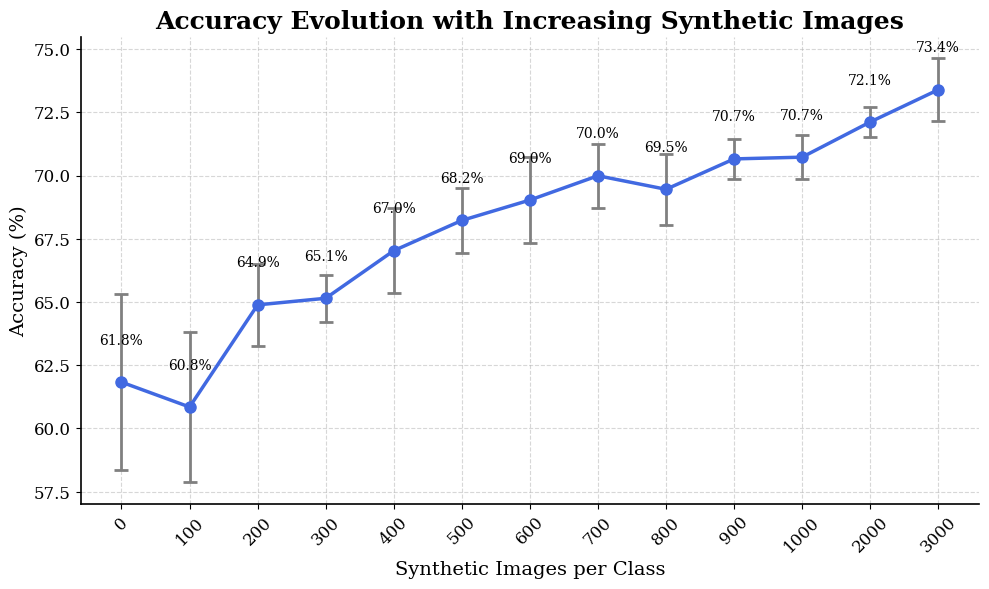

This chart was generated by the following Python code:
import matplotlib.pyplot as plt
import numpy as np

# Datos
synthetic_counts = [0, 100, 200, 300, 400, 500, 600, 700, 800, 900, 1000, 2000, 3000]
accuracies_mean = [
    0.6182809297916226,
    0.608442992659836,
    0.6488391936009108,
    0.6514513536955135,
    0.6702765948044569,
    0.6822441378202794,
    0.6903042794246943,
    0.6999159450409883,
    0.694553592116977,
    0.7065764225991621,
    0.7072692936646094,
    0.7211815297563623,
    0.7339364186227905
]

accuracies_std = [
    0.03467290540664273,
    0.029835492352916104,
    0.016322664907427183,
    0.009376417891659192,
    0.016767947522360976,
    0.013009333306563967,
    0.01714413352376367,
    0.01272067309970901,
    0.014092168481134032,
    0.007975332376317833,
    0.008725780810516568,
    0.005967368414078239,
    0.012515932306476168
]

# Pasar a porcentaje
accuracies_mean_pct = [a * 100 for a in accuracies_mean]
accuracies_std_pct = [s * 100 for s in accuracies_std]

# Convertir eje X a categórico
labels = [str(c) for c in synthetic_counts]
x_pos = np.arange(len(labels))

# Crear figura con tamaño y resolución adecuados
plt.figure(figsize=(10, 6), dpi=300)

# Plot media con barras de error
plt.errorbar(
    x_pos,
    accuracies_mean_pct,
    yerr=accuracies_std_pct,
    fmt='-o',
    ecolor='gray',
    elinewidth=2,
    capsize=5,
    capthick=2,
    markersize=8,
    linewidth=2.5,
    color='royalblue',
    label='Mean Accuracy ± Std Dev'
)

# Etiquetas en cada punto con media
for x, y in zip(x_pos, accuracies_mean_pct):
    plt.text(x, y + 1.5, f'{y:.1f}%', ha='center', fontsize=10, family='serif')

# Título y etiquetas de ejes
plt.title('Accuracy Evolution with Increasing Synthetic Images', fontsize=18, weight='bold', family='serif')
plt.xlabel('Synthetic Images per Class', fontsize=14, family='serif')
plt.ylabel('Accuracy (%)', fontsize=14, family='serif')

# Ajuste de ticks categóricos
plt.xticks(x_pos, labels, rotation=45, fontsize=12, family='serif')
plt.yticks(fontsize=12, family='serif')

# Cuadrícula suave
plt.grid(True, linestyle='--', alpha=0.5)

# Bordes de los ejes
ax = plt.gca()
ax.spines['top'].set_visible(False)
ax.spines['right'].set_visible(False)
ax.spines['left'].set_linewidth(1.2)
ax.spines['bottom'].set_linewidth(1.2)

# Ajuste del layout
plt.tight_layout()

# Guardar figura
plt.savefig('accuracy_vs_synthetic_with_std3000.pdf')
plt.savefig('accuracy_vs_synthetic_with_std3000.png', dpi = 300)

# Mostrar gráfico
plt.show()



''''
clip 

accuracies_mean = [
    0.6182809297916226,
    0.608442992659836,
    0.6488391936009108,
    0.6514513536955135,
    0.6702765948044569,
    0.6822441378202794,
    0.6903042794246943,
    0.6999159450409883,
    0.694553592116977,
    0.7065764225991621,
    0.7072692936646094,
    0.7211815297563623,
    0.7339364186227905
]

accuracies_std = [
    0.03467290540664273,
    0.029835492352916104,
    0.016322664907427183,
    0.009376417891659192,
    0.016767947522360976,
    0.013009333306563967,
    0.01714413352376367,
    0.01272067309970901,
    0.014092168481134032,
    0.007975332376317833,
    0.008725780810516568,
    0.005967368414078239,
    0.012515932306476168
]









resnet

accuracies_mean = [
    0.2726940478967853,
    0.4867683970968527,
    0.5215683241796583,
    0.5308239825480681,
    0.5185863830055869,
    0.551834288499353,
    0.5846474175137596,
    0.5991266717349155,
    0.615995203193535,
    0.656909045940309,
    0.64083565156979,
    0.7241791744194059,
    0.7497313949974151
]
accuracies_std = [
    0.09607820319306995,
    0.047480723230958005,
    0.025358006676385117,
    0.030059947804607252,
    0.014688160873879051,
    0.03703234811424313,
    0.019635385690969127,
    0.026269586024404167,
    0.013648427286025657,
    0.025424145418804403,
    0.024204695984242762,
    0.009565161557851358,
    0.014837818739626198
]
'''